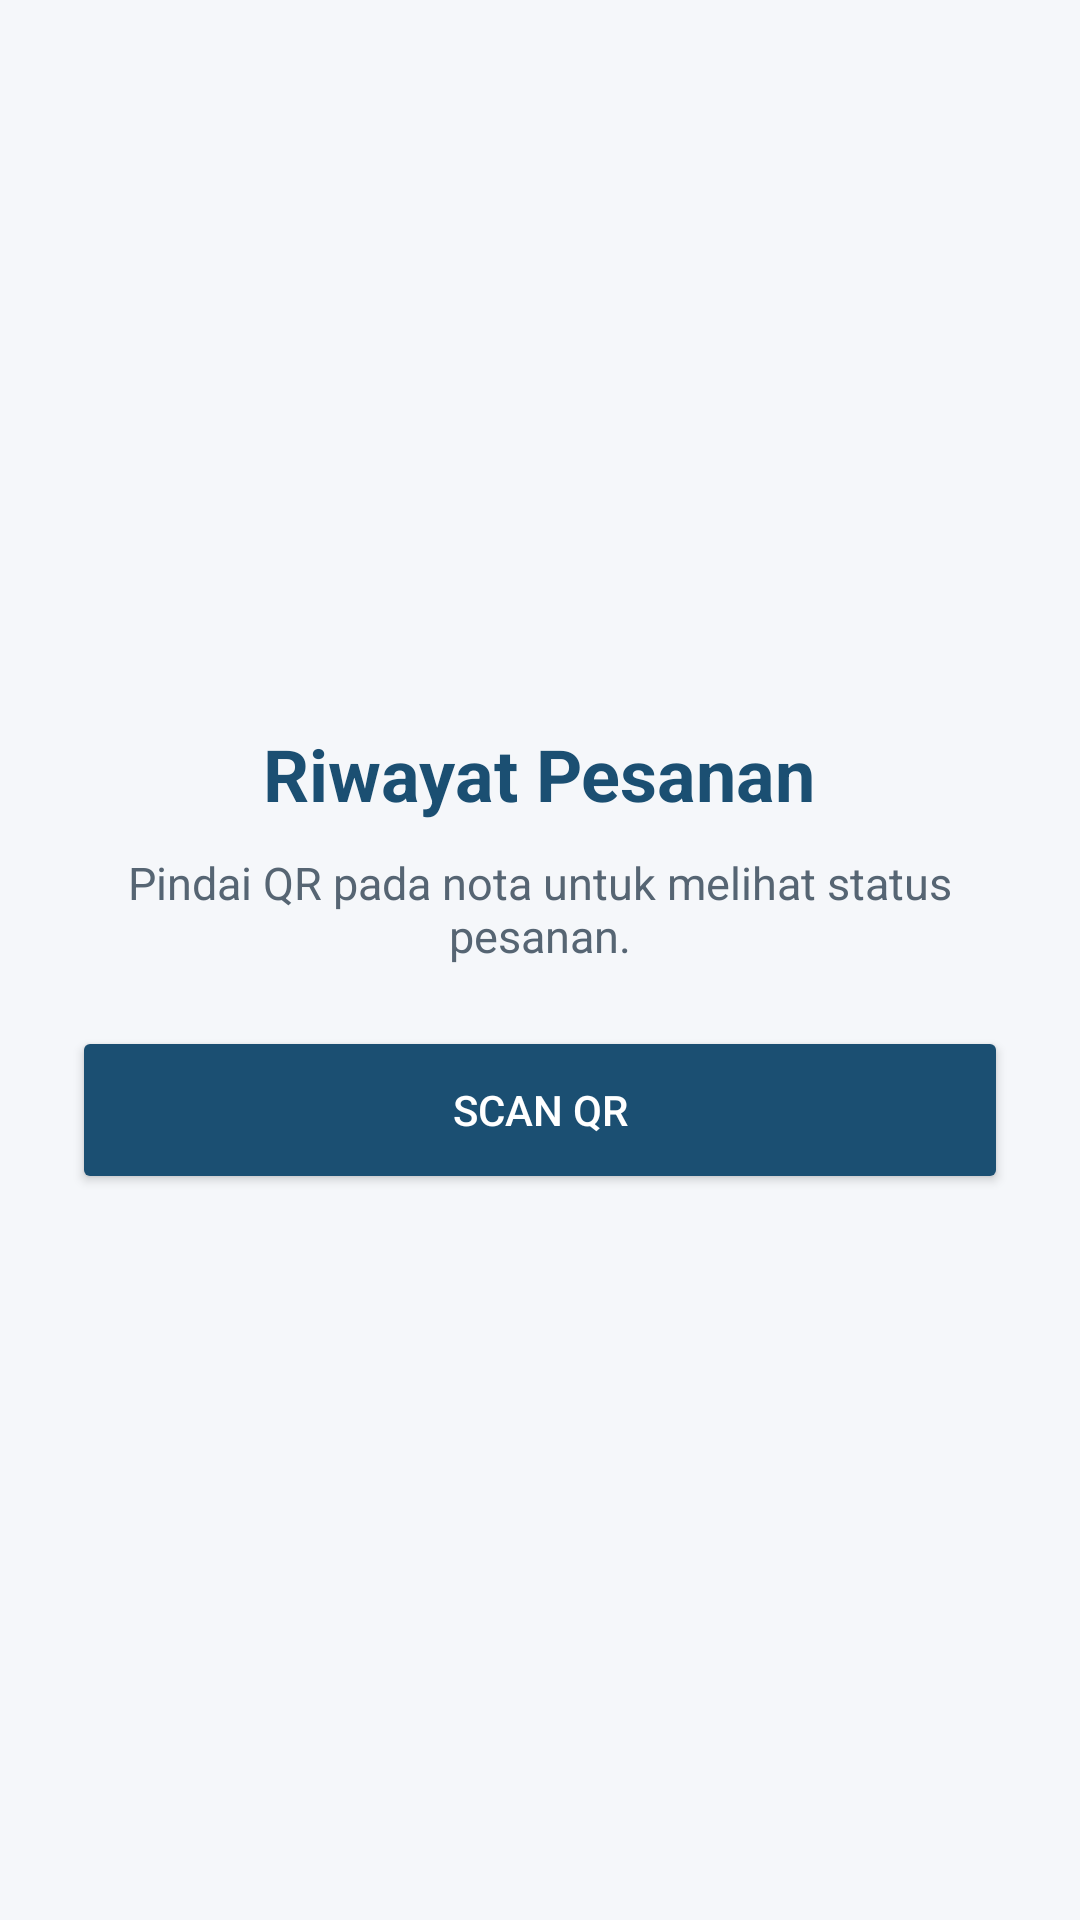

Reconstruct the res/layout file that produces this screen, plus the resources it refers to.
<!-- AndroidManifest.xml: application theme Theme.RAIOreo -->
<!-- res/layout/fragment_riwayat.xml -->
<?xml version="1.0" encoding="utf-8"?>
<LinearLayout xmlns:android="http://schemas.android.com/apk/res/android"
    android:layout_width="match_parent" android:layout_height="match_parent"
    android:gravity="center" android:orientation="vertical" android:padding="24dp"
    android:background="@color/background">
 <TextView android:layout_width="wrap_content" android:layout_height="wrap_content"
     android:text="Riwayat Pesanan" android:textColor="@color/primary_navy" android:textSize="24sp" android:textStyle="bold"/>
 <TextView android:layout_width="match_parent" android:layout_height="wrap_content"
     android:layout_marginTop="10dp" android:gravity="center"
     android:text="Pindai QR pada nota untuk melihat status pesanan." android:textColor="@color/text_secondary" android:textSize="15sp"/>
 <Button android:id="@+id/btnScanOrderQr" android:layout_width="match_parent"
     android:layout_height="56dp" android:layout_marginTop="20dp"
     android:backgroundTint="@color/primary_navy" android:text="Scan QR"
     android:textColor="@color/white"/>
</LinearLayout>
<!-- resources referenced by this layout -->
<resources>
  <color name="background">#F5F7FA</color>
  <color name="primary_navy">#1B4F72</color>
  <color name="text_secondary">#566573</color>
  <color name="white">#FFFFFF</color>
  <style name="Theme.RAIOreo" parent="Base.Theme.RAIOreo" />
  <style name="Base.Theme.RAIOreo" parent="Theme.Material3.DayNight.NoActionBar">
          
          
      </style>
</resources>
